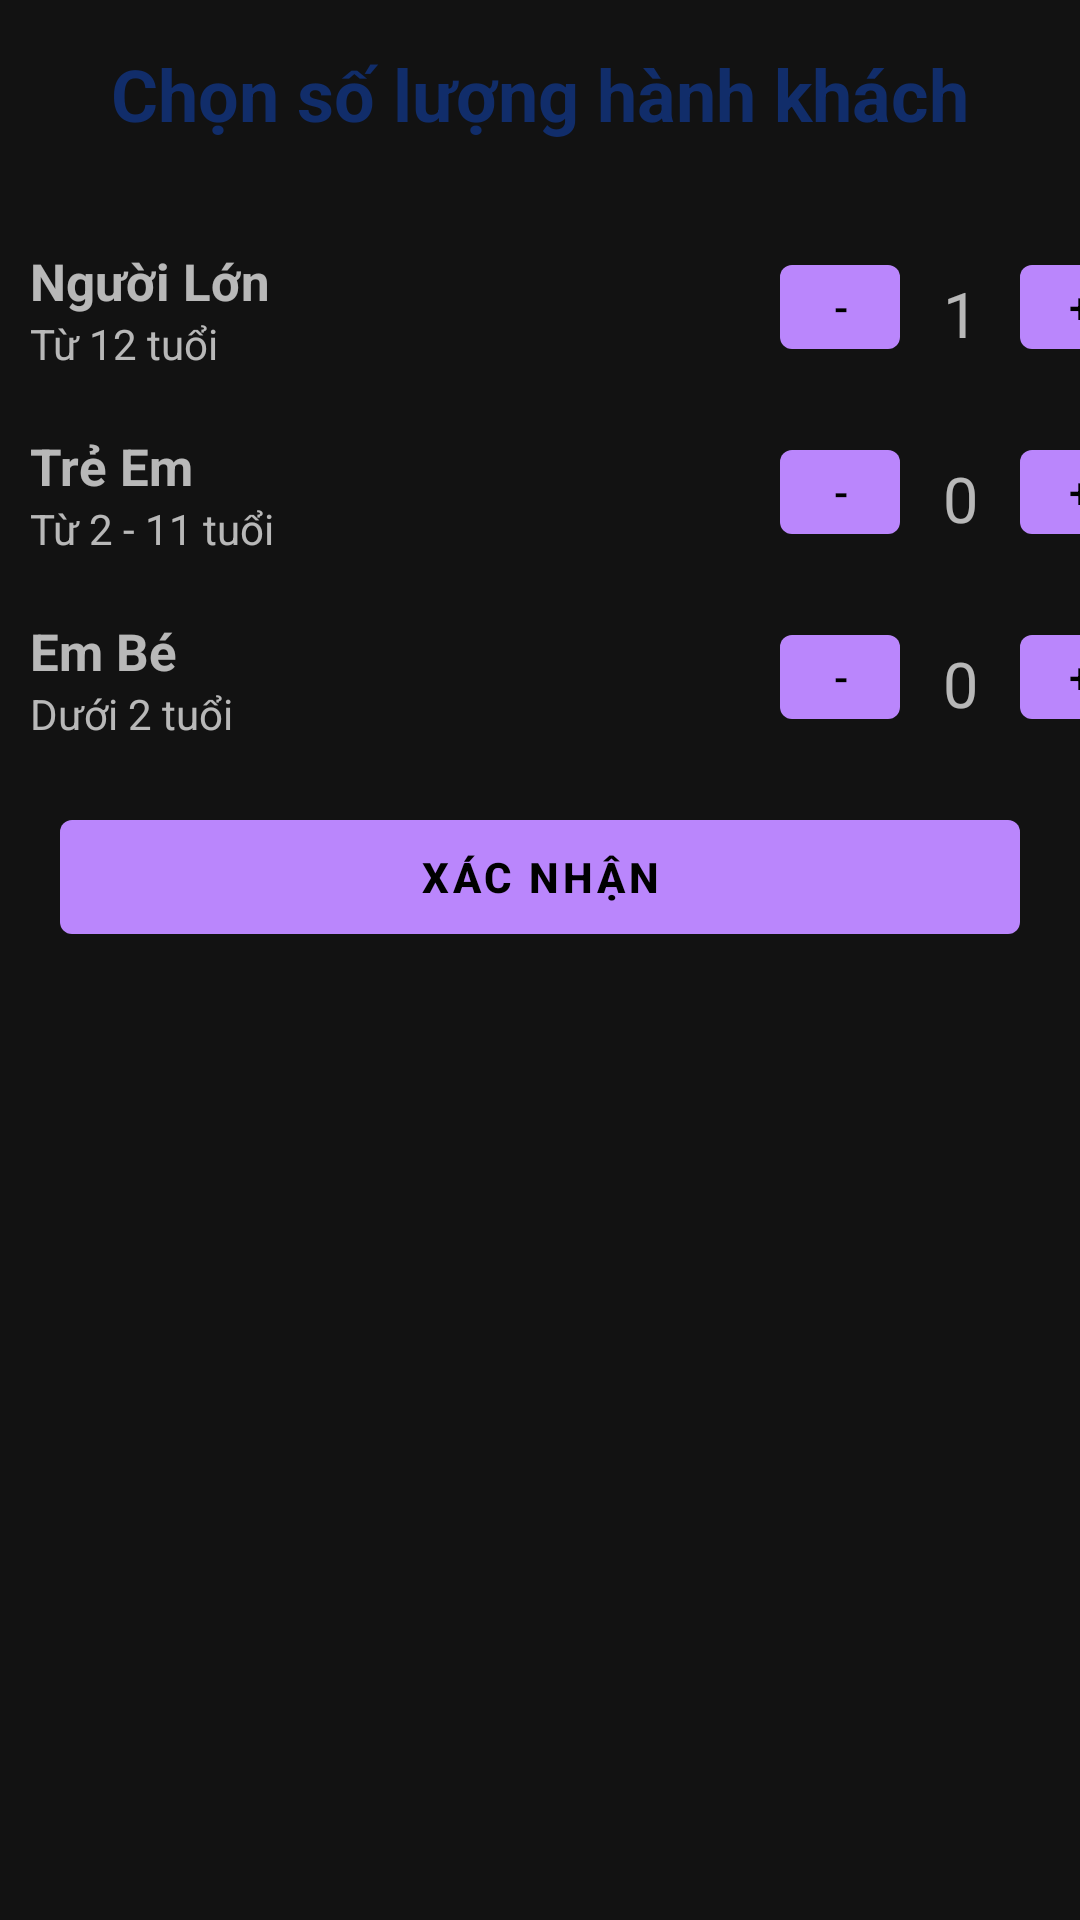

Here is an Android app screen rendered from its layout file. Give the layout XML and the strings, colors and styles it references.
<!-- AndroidManifest.xml: application theme Theme.MaterialComponents -->
<!-- res/layout/dialog_so_nguoi.xml -->
<?xml version="1.0" encoding="utf-8"?>
<LinearLayout xmlns:android="http://schemas.android.com/apk/res/android"
    android:layout_width="match_parent"
    android:layout_height="wrap_content"
    android:orientation="vertical">
    <TextView
        android:layout_width="match_parent"
        android:layout_height="wrap_content"
        android:textSize="24dp"
        android:text="Chọn số lượng hành khách"
        android:textStyle="bold"
        android:gravity="center"
    android:textColor="#112d6a"
        android:padding="15dp"/>


    <LinearLayout
        android:layout_marginTop="20dp"
        android:layout_width="match_parent"
        android:layout_height="wrap_content"
        android:orientation="horizontal">
        <LinearLayout
            android:layout_marginLeft="10dp"
            android:layout_width="250dp"
            android:layout_height="wrap_content"
            android:orientation="vertical">
            <TextView
                android:textStyle="bold"
                android:textSize="17dp"
                android:layout_width="wrap_content"
                android:layout_height="wrap_content"
                android:text="Người Lớn" />
            <TextView
                android:layout_width="wrap_content"
                android:layout_height="wrap_content"
                android:text="Từ 12 tuổi"/>
        </LinearLayout>


        <LinearLayout
            android:layout_width="match_parent"
            android:layout_height="wrap_content"
            android:orientation="horizontal">
            <Button
                android:layout_marginRight="5dp"
                android:id="@+id/btnMinusLon"
                android:layout_width="40dp"
                android:layout_height="40dp"
                android:text="-" />
            <TextView
                android:id="@+id/tvNumberLon"
                android:layout_width="30dp"
                android:layout_height="wrap_content"
                android:layout_marginTop="5dp"
                android:gravity="center"
                android:layout_toStartOf="@id/btnPlusLon"
                android:layout_toEndOf="@id/btnMinusLon"
                android:text="1"
                android:textSize="21dp" />
            <Button
                android:id="@+id/btnPlusLon"
                android:layout_width="40dp"
                android:layout_height="40dp"
                android:layout_marginLeft="5dp"
                android:text="+" />
        </LinearLayout>

    </LinearLayout>
    //------------------
    <LinearLayout
        android:layout_marginTop="20dp"
        android:layout_width="match_parent"
        android:layout_height="wrap_content"
        android:orientation="horizontal">

        <LinearLayout
            android:layout_marginLeft="10dp"
            android:layout_width="250dp"
            android:layout_height="wrap_content"
            android:orientation="vertical">
            <TextView
                android:textStyle="bold"
                android:textSize="17dp"
                android:layout_width="wrap_content"
                android:layout_height="wrap_content"
                android:text="Trẻ Em" />
            <TextView
                android:layout_width="wrap_content"
                android:layout_height="wrap_content"
                android:text="Từ 2 - 11 tuổi"/>
        </LinearLayout>


        <LinearLayout
            android:layout_width="match_parent"
            android:layout_height="wrap_content"
            android:orientation="horizontal">
            <Button
                android:layout_marginRight="5dp"
                android:id="@+id/btnMinusTreEm"
                android:layout_width="40dp"
                android:layout_height="40dp"
                android:text="-" />
            <TextView
                android:id="@+id/tvNumberTreEm"
                android:layout_width="30dp"
                android:layout_height="wrap_content"
                android:layout_marginTop="5dp"
                android:gravity="center"
                android:layout_toStartOf="@id/btnPlusTreEm"
                android:layout_toEndOf="@id/btnMinusTreEm"
                android:text="0"
                android:textSize="21dp" />
            <Button
                android:id="@+id/btnPlusTreEm"
                android:layout_width="40dp"
                android:layout_height="40dp"
                android:layout_marginLeft="5dp"
                android:text="+" />
        </LinearLayout>

    </LinearLayout>
    //-----------------------
    <LinearLayout
        android:layout_marginTop="20dp"
        android:layout_width="match_parent"
        android:layout_height="wrap_content"
        android:orientation="horizontal">

        <LinearLayout
            android:layout_marginLeft="10dp"
            android:layout_width="250dp"
            android:layout_height="wrap_content"
            android:orientation="vertical">
            <TextView
                android:textStyle="bold"
                android:textSize="17dp"
                android:layout_width="wrap_content"
                android:layout_height="wrap_content"
                android:text="Em Bé" />
            <TextView
                android:layout_width="wrap_content"
                android:layout_height="wrap_content"
                android:text="Dưới 2 tuổi"/>
        </LinearLayout>


        <LinearLayout
            android:layout_width="match_parent"
            android:layout_height="wrap_content"
            android:orientation="horizontal">
            <Button
                android:layout_marginRight="5dp"
                android:id="@+id/btnMinusEmBe"
                android:layout_width="40dp"
                android:layout_height="40dp"
                android:text="-" />
            <TextView
                android:id="@+id/tvNumberEmBe"
                android:layout_width="30dp"
                android:layout_height="wrap_content"
                android:layout_marginTop="5dp"
                android:gravity="center"
                android:layout_toStartOf="@id/btnPlusEmBe"
                android:layout_toEndOf="@id/btnMinusEmBe"
                android:text="0"
                android:textSize="21dp" />
            <Button
                android:id="@+id/btnPlusEmBe"
                android:layout_width="40dp"
                android:layout_height="40dp"
                android:layout_marginLeft="5dp"
                android:text="+" />
        </LinearLayout>

    </LinearLayout>


    <Button
        android:id="@+id/btnSoKhach"
        android:layout_width="match_parent"
        android:layout_height="50dp"
        android:layout_margin="20dp"
        android:text="Xác Nhận"
        android:textStyle="bold"/>

</LinearLayout>
<!-- resources referenced by this layout -->
<resources>

</resources>
